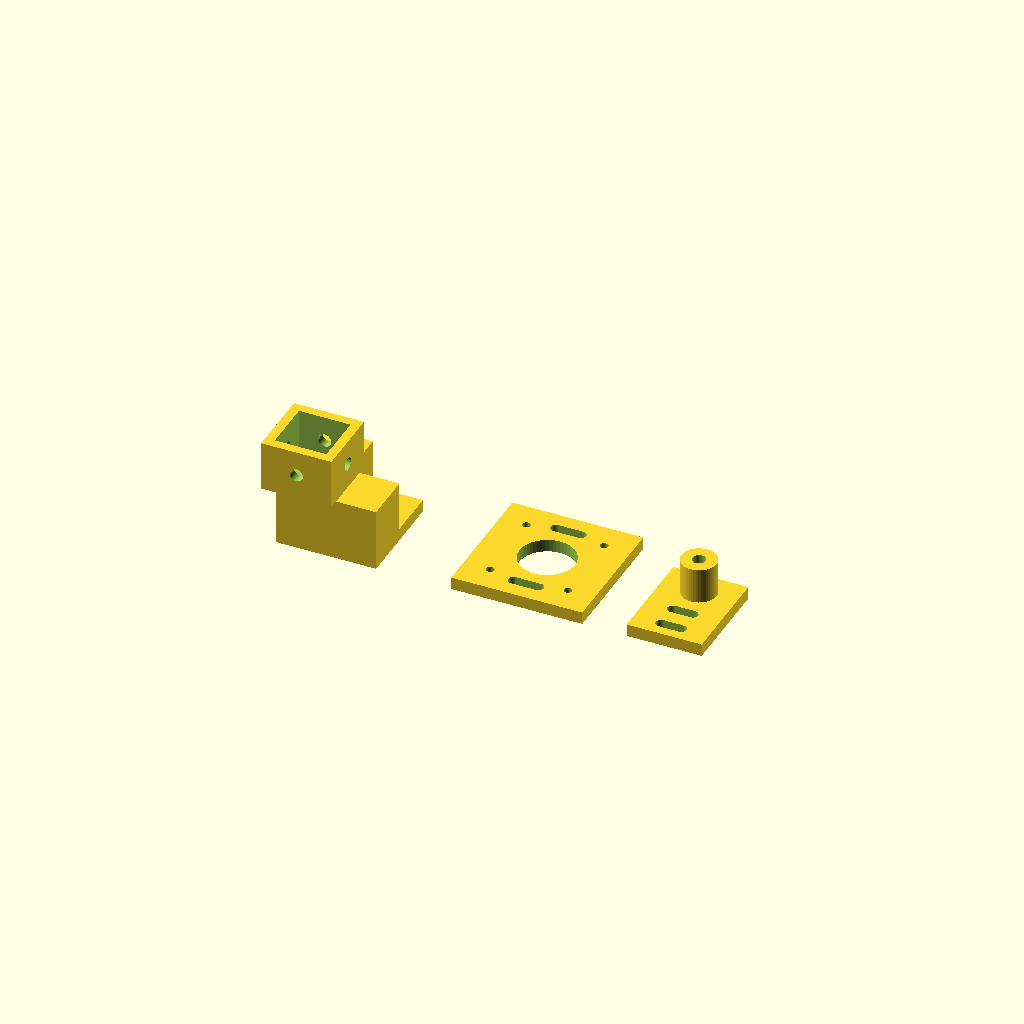
Cell 1 — every parameter at its default value.
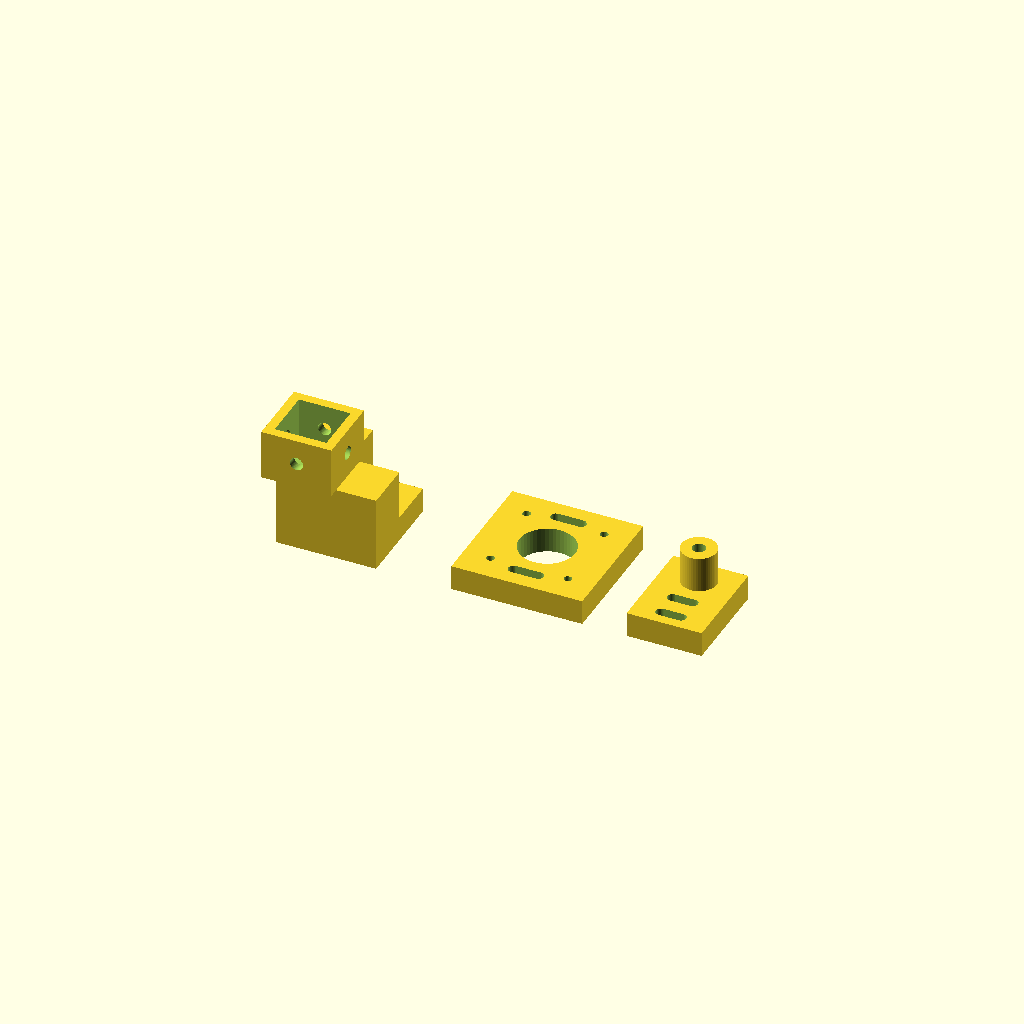
Cell 2 — T set to 10, the other parameters unchanged.
All cells are drawn from one camera (rotation 55°, 0°, 25°, orthographic, colour scheme Cornfield), so only the parameter changes between them.
The OpenSCAD source (cad/openscad/frame_brackets.scad):
// frame_brackets.scad — frame joinery and motion hardware mounts.
//
// Parts (PART selector):
//   corner_bracket — 3-way printed corner for the 2020 base frame
//   motor_plate    — NEMA17 plate, bolts to a 2020 face (CoreXY A/B motors)
//   idler_mount    — GT2 20T idler post plate for the belt return corners
//
// Export: openscad -o corner_bracket.stl -D 'PART="corner_bracket"' frame_brackets.scad
include <00_config.scad>

PART = is_undef(_AT_PART) ? "preview" : _AT_PART;  // -D 'PART=...' or a render wrapper overrides

T = 5;                   // bracket wall thickness

// 3-way corner: sits on the base-frame corner, the gantry post drops into the
// walled socket. M5 holes hit the extrusion end taps / T-nuts.
module corner_bracket() {
    arm = 2 * EXT;       // 40 mm arms
    wall = 4;
    difference() {
        union() {
            cube([arm, arm, T]);                       // base plate under the corner
            translate([0, 0, T]) cube([arm, EXT, EXT]); // X arm wraps the extrusion
            translate([0, 0, T]) cube([EXT, arm, EXT]); // Y arm
            // walled post socket, 2020 + 0.6 mm clearance inside
            translate([-wall, -wall, T + EXT])
                cube([EXT + 2 * wall, EXT + 2 * wall, EXT]);
        }
        // post pocket
        translate([-0.3, -0.3, T + EXT - 0.1])
            cube([EXT + 0.6, EXT + 0.6, EXT + 0.2]);
        // M5 through-holes into the extrusion end taps, 2 per arm
        for (x = [EXT / 2, 3 * EXT / 2])
            translate([x, EXT / 2, -0.1]) cylinder(d = M5_CLEAR, h = T + 0.2);
        for (y = [EXT / 2, 3 * EXT / 2])
            translate([EXT / 2, y, -0.1]) cylinder(d = M5_CLEAR, h = T + 0.2);
        // M5 clamp holes through the socket walls into the post T-slots
        translate([EXT / 2, EXT / 2, T + EXT + EXT / 2]) {
            rotate([0, 90, 0]) cylinder(d = M5_CLEAR, h = EXT + 2 * wall + 0.4, center = true);
            rotate([90, 0, 0]) cylinder(d = M5_CLEAR, h = EXT + 2 * wall + 0.4, center = true);
        }
    }
}

// NEMA17 against a 2020 face: motor on standoffs, M4 slot holes for the
// extrusion T-nuts so belt tension is adjustable before torquing down.
module motor_plate() {
    w = NEMA_W + 10;     // plate wider than the motor
    h = NEMA_W + 10;
    difference() {
        cube([w, h, T]);
        // NEMA17 bolt pattern + pilot bore
        translate([w / 2, h / 2, -0.1]) {
            cylinder(d = NEMA_BORE, h = T + 0.2);
            for (sx = [-1, 1], sy = [-1, 1])
                translate([sx * NEMA_HOLE_SP / 2, sy * NEMA_HOLE_SP / 2, 0])
                    cylinder(d = M3_CLEAR, h = T + 0.2);
        }
        // M4 slots into the 2020 T-nuts (10 mm of tension travel), clear of
        // the pilot bore (Ø22.2 centred) and the NEMA hole pattern
        for (y = [8, h - 8])
            hull() {
                translate([w / 2 - 5, y, -0.1]) cylinder(d = M4_CLEAR, h = T + 0.2);
                translate([w / 2 + 5, y, -0.1]) cylinder(d = M4_CLEAR, h = T + 0.2);
            }
    }
}

// GT2 idler on an M5 shoulder bolt; slotted like the motor plate.
module idler_mount() {
    w = 30;
    h = 40;
    difference() {
        union() {
            cube([w, h, T]);
            translate([w / 2, 3 * h / 4, T]) cylinder(d = 14, h = IDLER_D + 2); // boss
        }
        // M5 idler bore through the boss
        translate([w / 2, 3 * h / 4, -0.1]) cylinder(d = M5_CLEAR, h = T + IDLER_D + 3);
        // M4 slots for the 2020 T-nuts, below the boss (clear of Ø14 at y=30)
        for (y = [6, 16])
            hull() {
                translate([w / 2 - 4, y, -0.1]) cylinder(d = M4_CLEAR, h = T + 0.2);
                translate([w / 2 + 4, y, -0.1]) cylinder(d = M4_CLEAR, h = T + 0.2);
            }
    }
}

// -- preview / selector ---------------------------------------------------------
if (PART == "preview" || PART == "corner_bracket")
    corner_bracket();
if (PART == "preview")
    translate([70, 0, 0]) motor_plate();
else if (PART == "motor_plate")
    motor_plate();
if (PART == "preview")
    translate([140, 0, 0]) idler_mount();
else if (PART == "idler_mount")
    idler_mount();
Parameter table extracted from the source (name, type, default, range or options):
T: number, default 5
